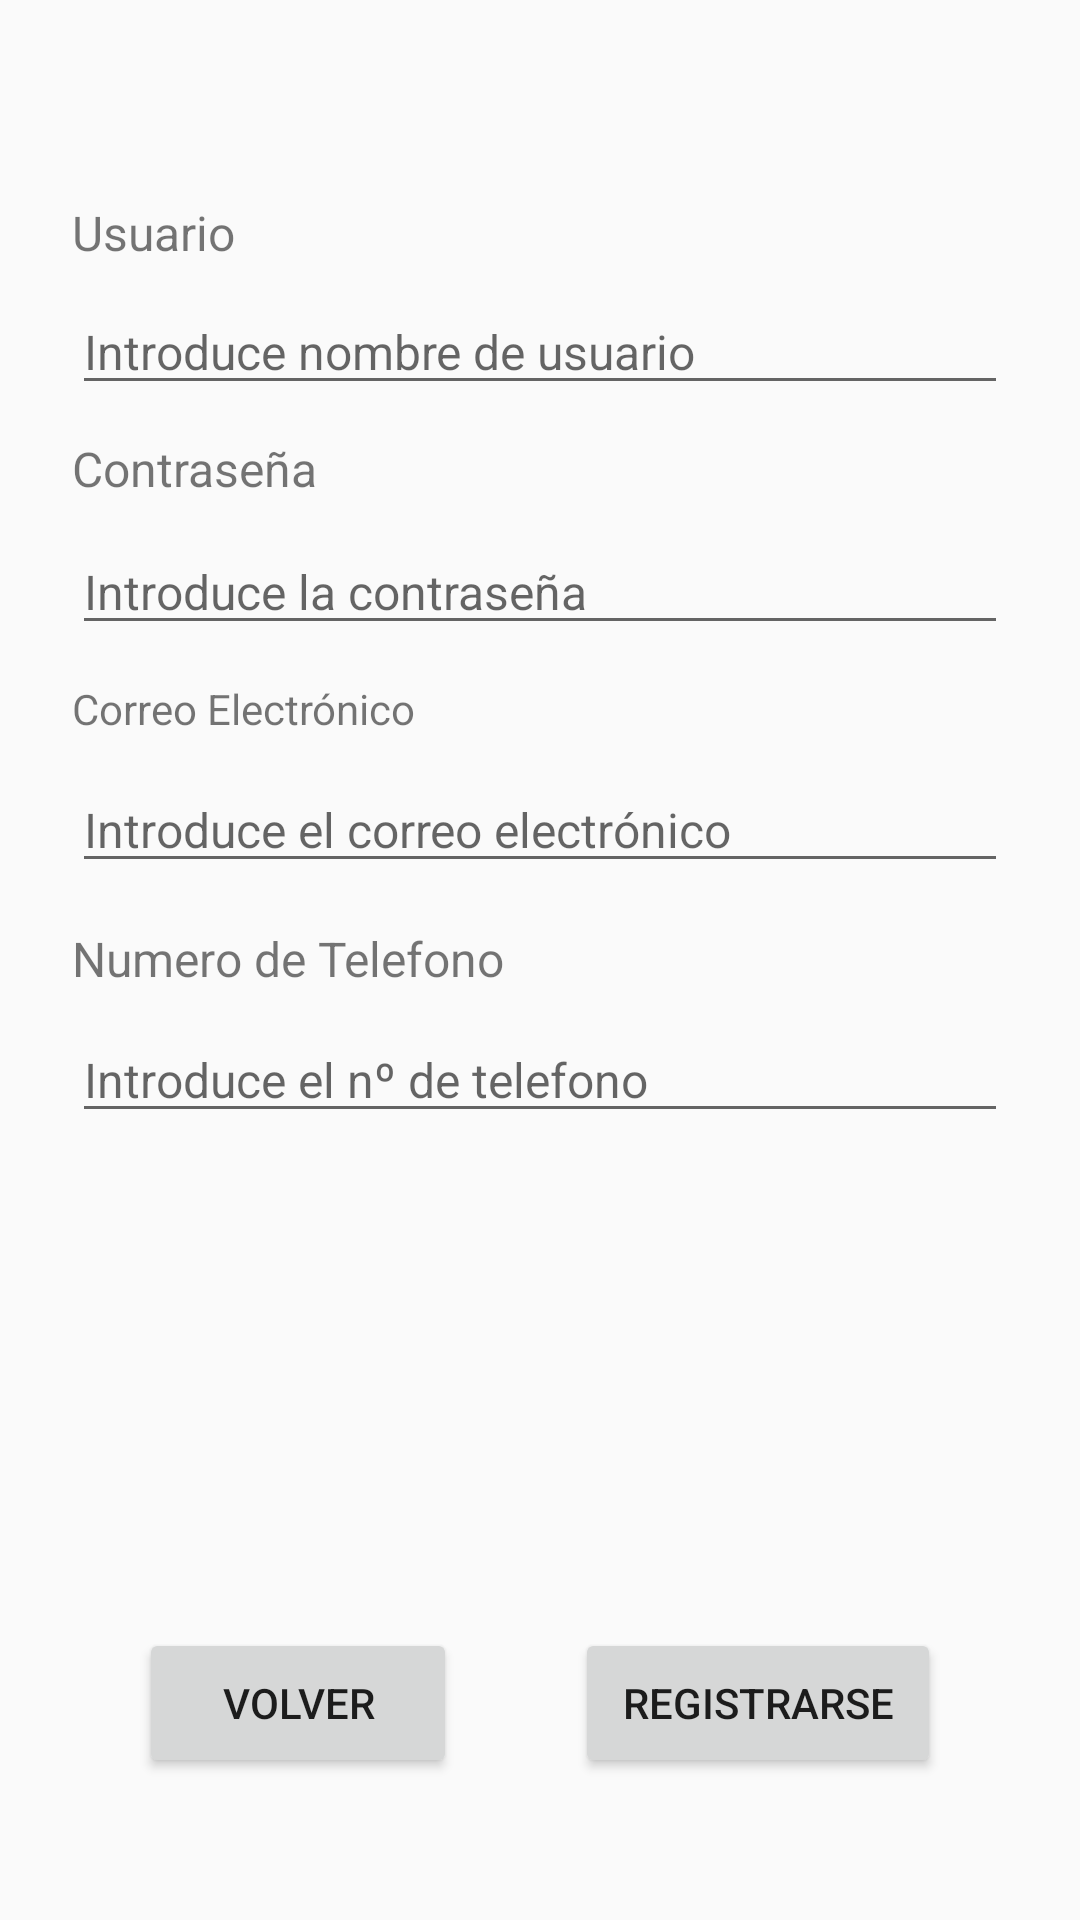

The Android layout XML behind this screen, and the referenced resources:
<!-- AndroidManifest.xml: application theme Theme.AppCompat.DayNight.DarkActionBar -->
<!-- res/layout/activity_registro.xml -->
<?xml version="1.0" encoding="utf-8"?>
<androidx.constraintlayout.widget.ConstraintLayout xmlns:android="http://schemas.android.com/apk/res/android"
    xmlns:app="http://schemas.android.com/apk/res-auto"
    xmlns:tools="http://schemas.android.com/tools"
    android:id="@+id/main"
    android:layout_width="match_parent"
    android:layout_height="match_parent"
    tools:context=".RegistroActivity">

    <TextView
        android:id="@+id/label1_register"
        android:layout_width="0dp"
        android:layout_height="wrap_content"
        android:layout_marginStart="24dp"
        android:layout_marginEnd="24dp"
        android:text="Usuario"
        android:textSize="16sp"
        app:layout_constraintBottom_toBottomOf="parent"
        app:layout_constraintEnd_toEndOf="parent"
        app:layout_constraintHorizontal_bias="0.0"
        app:layout_constraintStart_toStartOf="parent"
        app:layout_constraintTop_toTopOf="parent"
        app:layout_constraintVertical_bias="0.108" />

    <EditText
        android:id="@+id/caja1_register"
        android:layout_width="0dp"
        android:layout_height="wrap_content"
        android:layout_marginStart="24dp"
        android:layout_marginEnd="24dp"
        android:ems="10"
        android:hint="Introduce nombre de usuario"
        android:inputType="text"
        android:textSize="16sp"
        app:layout_constraintBottom_toBottomOf="parent"
        app:layout_constraintEnd_toEndOf="parent"
        app:layout_constraintHorizontal_bias="0.0"
        app:layout_constraintStart_toStartOf="parent"
        app:layout_constraintTop_toTopOf="parent"
        app:layout_constraintVertical_bias="0.16" />

    <TextView
        android:id="@+id/label2_register"
        android:layout_width="0dp"
        android:layout_height="wrap_content"
        android:layout_marginStart="24dp"
        android:layout_marginEnd="24dp"
        android:text="Contraseña"
        android:textSize="16sp"
        app:layout_constraintBottom_toBottomOf="parent"
        app:layout_constraintEnd_toEndOf="parent"
        app:layout_constraintHorizontal_bias="0.067"
        app:layout_constraintStart_toStartOf="parent"
        app:layout_constraintTop_toTopOf="parent"
        app:layout_constraintVertical_bias="0.235" />

    <EditText
        android:id="@+id/caja2_register"
        android:layout_width="0dp"
        android:layout_height="wrap_content"
        android:layout_marginStart="24dp"
        android:layout_marginEnd="24dp"
        android:ems="10"
        android:hint="Introduce la contraseña"
        android:inputType="textPassword"
        android:textSize="16sp"
        app:layout_constraintBottom_toBottomOf="parent"
        app:layout_constraintEnd_toEndOf="parent"
        app:layout_constraintHorizontal_bias="0.0"
        app:layout_constraintStart_toStartOf="parent"
        app:layout_constraintTop_toTopOf="parent"
        app:layout_constraintVertical_bias="0.293" />

    <TextView
        android:id="@+id/label3_register"
        android:layout_width="0dp"
        android:layout_height="wrap_content"
        android:layout_marginStart="24dp"
        android:layout_marginEnd="24dp"
        android:text="Correo Electrónico"
        app:layout_constraintBottom_toBottomOf="parent"
        app:layout_constraintEnd_toEndOf="parent"
        app:layout_constraintHorizontal_bias="1.0"
        app:layout_constraintStart_toStartOf="parent"
        app:layout_constraintTop_toTopOf="parent"
        app:layout_constraintVertical_bias="0.365" />

    <EditText
        android:id="@+id/caja3_register"
        android:layout_width="0dp"
        android:layout_height="wrap_content"
        android:layout_marginStart="24dp"
        android:layout_marginEnd="24dp"
        android:ems="10"
        android:hint="Introduce el correo electrónico"
        android:inputType="textEmailAddress"
        android:textSize="16sp"
        app:layout_constraintBottom_toBottomOf="parent"
        app:layout_constraintEnd_toEndOf="parent"
        app:layout_constraintHorizontal_bias="0.0"
        app:layout_constraintStart_toStartOf="parent"
        app:layout_constraintTop_toTopOf="parent"
        app:layout_constraintVertical_bias="0.425" />

    <Button
        android:id="@+id/boton1_register"
        android:layout_width="106dp"
        android:layout_height="50dp"
        android:text="Volver"
        app:layout_constraintBottom_toBottomOf="parent"
        app:layout_constraintEnd_toEndOf="parent"
        app:layout_constraintHorizontal_bias="0.183"
        app:layout_constraintStart_toStartOf="parent"
        app:layout_constraintTop_toTopOf="parent"
        app:layout_constraintVertical_bias="0.92" />

    <Button
        android:id="@+id/boton2_register"
        android:layout_width="122dp"
        android:layout_height="50dp"
        android:text="Registrarse"
        app:layout_constraintBottom_toBottomOf="parent"
        app:layout_constraintEnd_toEndOf="parent"
        app:layout_constraintHorizontal_bias="0.806"
        app:layout_constraintStart_toStartOf="parent"
        app:layout_constraintTop_toTopOf="parent"
        app:layout_constraintVertical_bias="0.92" />

    <TextView
        android:id="@+id/label4_register"
        android:layout_width="0dp"
        android:layout_height="wrap_content"
        android:layout_marginStart="24dp"
        android:layout_marginEnd="24dp"
        android:text="Numero de Telefono"
        android:textSize="16sp"
        app:layout_constraintBottom_toBottomOf="parent"
        app:layout_constraintEnd_toEndOf="parent"
        app:layout_constraintHorizontal_bias="0.0"
        app:layout_constraintStart_toStartOf="parent"
        app:layout_constraintTop_toTopOf="parent"
        app:layout_constraintVertical_bias="0.499" />

    <EditText
        android:id="@+id/caja4_register"
        android:layout_width="0dp"
        android:layout_height="wrap_content"
        android:layout_marginStart="24dp"
        android:layout_marginEnd="24dp"
        android:ems="10"
        android:hint="Introduce el nº de telefono"
        android:inputType="phone"
        android:textSize="16sp"
        app:layout_constraintBottom_toBottomOf="parent"
        app:layout_constraintEnd_toEndOf="parent"
        app:layout_constraintHorizontal_bias="0.0"
        app:layout_constraintStart_toStartOf="parent"
        app:layout_constraintTop_toTopOf="parent"
        app:layout_constraintVertical_bias="0.564" />


</androidx.constraintlayout.widget.ConstraintLayout>
<!-- resources referenced by this layout -->
<resources>

</resources>
